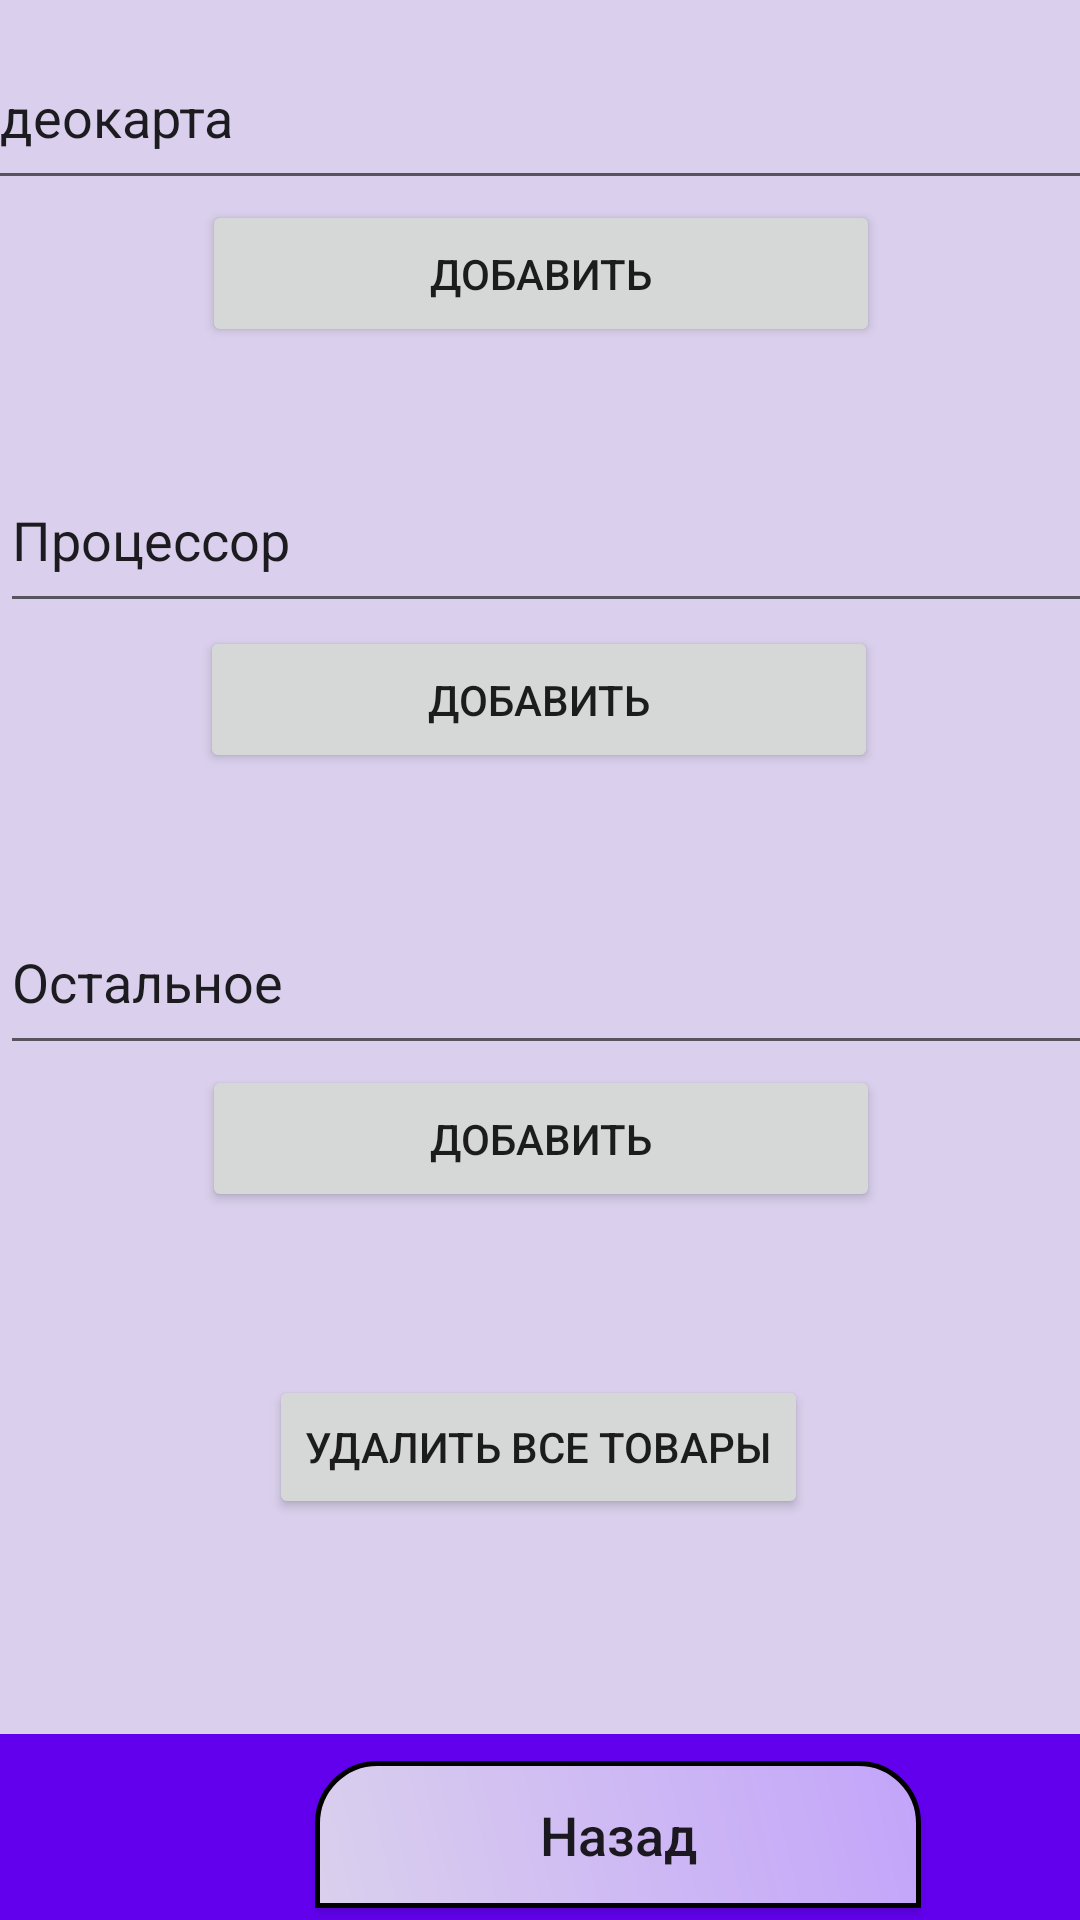

Reconstruct the res/layout file that produces this screen, plus the resources it refers to.
<!-- AndroidManifest.xml: application theme Theme.IntShop -->
<!-- res/layout/admin_lk.xml -->
<?xml version="1.0" encoding="utf-8"?>
<androidx.constraintlayout.widget.ConstraintLayout xmlns:android="http://schemas.android.com/apk/res/android"
    xmlns:app="http://schemas.android.com/apk/res-auto"
    xmlns:tools="http://schemas.android.com/tools"
    android:layout_width="match_parent"
    android:layout_height="match_parent"
    android:background="#DAD0ED">

    <EditText
        android:id="@+id/CpEdit"
        android:layout_width="412dp"
        android:layout_height="50dp"
        android:ems="10"
        android:gravity="start|top"
        android:inputType="textMultiLine"
        android:text="Процессор"
        android:textAlignment="textStart"
        app:layout_constraintBottom_toBottomOf="parent"
        app:layout_constraintEnd_toEndOf="parent"
        app:layout_constraintHorizontal_bias="0.0"
        app:layout_constraintStart_toStartOf="parent"
        app:layout_constraintTop_toTopOf="parent"
        app:layout_constraintVertical_bias="0.267" />

    <EditText
        android:id="@+id/EtcEdit"
        android:layout_width="412dp"
        android:layout_height="50dp"
        android:ems="10"
        android:gravity="start|top"
        android:inputType="textMultiLine"
        android:text="Остальное"
        android:textAlignment="textStart"
        app:layout_constraintBottom_toBottomOf="parent"
        app:layout_constraintEnd_toEndOf="parent"
        app:layout_constraintHorizontal_bias="0.0"
        app:layout_constraintStart_toStartOf="parent"
        app:layout_constraintTop_toTopOf="parent"
        app:layout_constraintVertical_bias="0.517" />

    <RelativeLayout
        android:id="@+id/relativeLayout4"
        android:layout_width="412dp"
        android:layout_height="62dp"
        android:background="@color/purple_500"
        app:layout_constraintBottom_toBottomOf="parent"
        app:layout_constraintEnd_toEndOf="parent"
        app:layout_constraintHorizontal_bias="0.0"
        app:layout_constraintStart_toStartOf="parent"
        app:layout_constraintTop_toTopOf="parent"
        app:layout_constraintVertical_bias="1.0">

        <Button
            android:id="@+id/button20000"
            android:layout_width="wrap_content"
            android:layout_height="49dp"
            android:layout_alignParentStart="true"
            android:layout_alignParentTop="true"
            android:layout_alignParentEnd="true"
            android:layout_alignParentBottom="true"
            android:layout_marginStart="105dp"
            android:layout_marginTop="9dp"
            android:layout_marginEnd="105dp"
            android:layout_marginBottom="4dp"
            android:background="@drawable/middlebtn"
            android:onClick="Back_Step"
            android:text="Назад"
            android:textAllCaps="false"
            android:textSize="18sp" />
    </RelativeLayout>

    <EditText
        android:id="@+id/VideoEdit"
        android:layout_width="412dp"
        android:layout_height="50dp"
        android:ems="10"
        android:gravity="start|top"
        android:inputType="textMultiLine"
        android:text="Видеокарта"
        android:textAlignment="textStart"
        app:layout_constraintBottom_toBottomOf="parent"
        app:layout_constraintEnd_toEndOf="parent"
        app:layout_constraintStart_toStartOf="parent"
        app:layout_constraintTop_toTopOf="parent"
        app:layout_constraintVertical_bias="0.028" />

    <Button
        android:id="@+id/button1"
        android:layout_width="226dp"
        android:layout_height="49dp"
        android:layout_marginBottom="480dp"

        android:onClick="AddVideo"
        android:text="Добавить"
        app:layout_constraintBottom_toBottomOf="parent"
        app:layout_constraintEnd_toEndOf="parent"
        app:layout_constraintHorizontal_bias="0.502"
        app:layout_constraintStart_toStartOf="parent"
        app:layout_constraintTop_toBottomOf="@+id/VideoEdit"
        app:layout_constraintVertical_bias="0.0" />

    <Button
        android:id="@+id/button13"
        android:layout_width="226dp"
        android:layout_height="49dp"
        android:layout_marginBottom="336dp"

        android:onClick="AddCp"
        android:text="Добавить"
        app:layout_constraintBottom_toBottomOf="parent"
        app:layout_constraintEnd_toEndOf="parent"
        app:layout_constraintHorizontal_bias="0.497"
        app:layout_constraintStart_toStartOf="parent"
        app:layout_constraintTop_toBottomOf="@+id/CpEdit"
        app:layout_constraintVertical_bias="0.019" />

    <Button
        android:id="@+id/button14"
        android:layout_width="226dp"
        android:layout_height="49dp"
        android:layout_marginBottom="196dp"

        android:onClick="AddEtc"
        android:text="Добавить"
        app:layout_constraintBottom_toBottomOf="parent"
        app:layout_constraintEnd_toEndOf="parent"
        app:layout_constraintHorizontal_bias="0.502"
        app:layout_constraintStart_toStartOf="parent"
        app:layout_constraintTop_toBottomOf="@+id/EtcEdit"
        app:layout_constraintVertical_bias="0.0" />

    <Button
        android:id="@+id/button19"
        android:layout_width="wrap_content"
        android:layout_height="wrap_content"
        android:onClick="DeleteAll"
        android:text="Удалить все товары"
        app:layout_constraintBottom_toBottomOf="parent"
        app:layout_constraintEnd_toEndOf="parent"
        app:layout_constraintHorizontal_bias="0.497"
        app:layout_constraintStart_toStartOf="parent"
        app:layout_constraintTop_toTopOf="parent"
        app:layout_constraintVertical_bias="0.774" />

</androidx.constraintlayout.widget.ConstraintLayout>
<!-- resources referenced by this layout -->
<resources>
  <color name="purple_500">#FF6200EE</color>
  <!-- drawable middlebtn (drawable) -->
  <?xml version="1.0" encoding="utf-8"?>
  <shape xmlns:android="http://schemas.android.com/apk/res/android" android:shape="rectangle">
      <stroke android:width="1.5dp" android:color="@color/black" />
      <corners android:topRightRadius="20dp"
          android:topLeftRadius="20dp" />
      <solid android:color="#C3A4FA"/>
      <gradient android:type="linear" android:endColor="#C3A4FA" android:startColor="#DAD0ED" android:angle="45.0" />
  </shape>
  <style name="Theme.IntShop" parent="Theme.AppCompat.DayNight.DarkActionBar">
          
          <item name="colorPrimary">@color/purple_500</item>
          <item name="colorPrimaryDark">@color/purple_700</item>
          <item name="colorAccent">@color/teal_200</item>
          
      </style>
  <color name="black">#FF000000</color>
  <color name="purple_700">#FF3700B3</color>
  <color name="teal_200">#FF03DAC5</color>
</resources>
